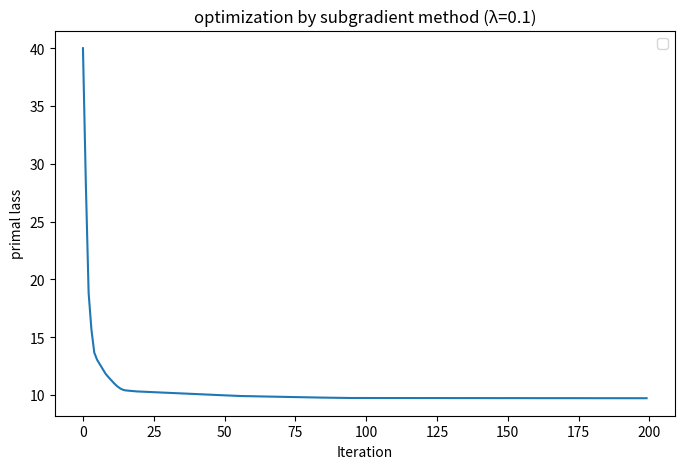

Recreate this plot in Python.
import numpy as np
import matplotlib.pyplot as plt

np.random.seed(0)

n = 40
omega = np.random.randn(1)
noise = 0.8 * np.random.randn(n, 1)
x = np.random.randn(n, 2)
y = 2 * ((omega * x[:, 0:1] + x[:, 1:2] + noise) > 0) - 1
y = y.flatten()

lambda_ = 0.1
eta = 0.01
iterations = 200

def primal_subgradient(x, y, lam, num_iters=200, eta=0.1):
    n, d = x.shape
    w = np.zeros(d)
    losses = []

    for t in range(num_iters):
        margins = y * (x @ w)
        indicator = margins < 1  # Active where hinge loss > 0
        subgrad = -np.sum((y[indicator, None] * x[indicator]), axis=0) + lam * w
        w -= eta * subgrad

        hinge_loss = np.maximum(0, 1 - margins)
        loss = np.sum(hinge_loss) + (lam / 2) * np.dot(w, w)
        losses.append(loss)

    return w, losses

w, losses = primal_subgradient(x, y, lambda_, num_iters=iterations, eta=eta)

plt.figure(figsize=(8, 5))
plt.plot(losses)
plt.xlabel("Iteration")
plt.ylabel("primal lass")
plt.title(f"optimization by subgradient method (λ={lambda_})")
plt.legend()
plt.show()

print(losses[-1])
